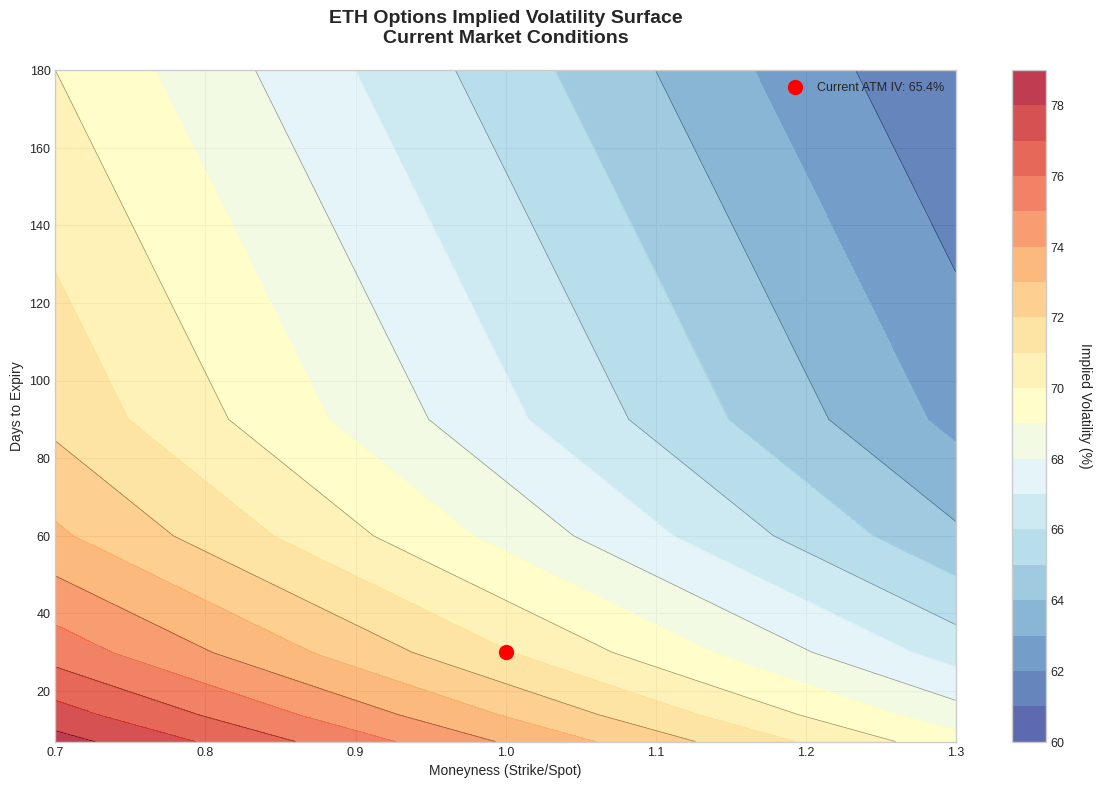

Here is the Python script that generated this plot: (Note: this script raises an exception after producing the figure.)
#!/usr/bin/env python3
"""
ETH Options Implied Volatility Visualization Suite
Professional charts for institutional research report
"""

import numpy as np
import pandas as pd
import matplotlib.pyplot as plt
import seaborn as sns
from matplotlib.patches import Rectangle
import matplotlib.dates as mdates
from datetime import datetime, timedelta
import warnings
warnings.filterwarnings('ignore')

# Set professional styling
plt.style.use('seaborn-v0_8-whitegrid')
sns.set_palette("Set2")

# Professional color scheme
COLORS = {
    'primary': '#2E86AB',
    'secondary': '#A23B72', 
    'accent': '#F18F01',
    'success': '#C73E1D',
    'neutral': '#6C757D',
    'light': '#F8F9FA',
    'dark': '#212529'
}

class ETHVolatilityVisualizer:
    def __init__(self):
        """Initialize the visualizer with analysis data"""
        # Set up matplotlib for high-quality output
        plt.rcParams['figure.dpi'] = 300
        plt.rcParams['savefig.dpi'] = 300
        plt.rcParams['font.size'] = 10
        plt.rcParams['axes.titlesize'] = 12
        plt.rcParams['axes.labelsize'] = 10
        plt.rcParams['xtick.labelsize'] = 9
        plt.rcParams['ytick.labelsize'] = 9
        plt.rcParams['legend.fontsize'] = 9
        
        # Analysis results from previous phase
        self.current_data = {
            'eth_iv': 65.4,
            'eth_rv_30d': 59.0,
            'vrp': 6.4,
            'ivr': 0.39,
            'iv_percentile': 0.65,
            'vix': 17.73,
            'btc_rv_7d': 11.37,
            'eth_rv_7d': 23.48
        }
    
    def create_iv_surface_chart(self):
        """Create 3D-style IV surface visualization"""
        fig, ax = plt.subplots(figsize=(12, 8))
        
        # Simulated volatility surface data (strikes vs expiries)
        strikes = np.array([0.7, 0.8, 0.9, 1.0, 1.1, 1.2, 1.3])  # Moneyness
        expiries = np.array([7, 14, 30, 60, 90, 180])  # Days to expiry
        
        # Create realistic ETH volatility surface
        X, Y = np.meshgrid(strikes, expiries)
        
        # ETH volatility surface model (higher vol for puts and short expiries)
        Z = np.zeros_like(X)
        for i, exp in enumerate(expiries):
            for j, strike in enumerate(strikes):
                base_vol = 65  # ATM vol
                skew_effect = (1 - strike) * 15  # Put skew
                term_effect = np.exp(-exp/60) * 10  # Term structure
                Z[i, j] = base_vol + skew_effect + term_effect
        
        # Create contour plot
        contour = ax.contourf(X, Y, Z, levels=20, cmap='RdYlBu_r', alpha=0.8)
        contour_lines = ax.contour(X, Y, Z, levels=10, colors='black', alpha=0.4, linewidths=0.5)
        
        # Add colorbar
        cbar = plt.colorbar(contour, ax=ax)
        cbar.set_label('Implied Volatility (%)', rotation=270, labelpad=20)
        
        # Formatting
        ax.set_xlabel('Moneyness (Strike/Spot)')
        ax.set_ylabel('Days to Expiry')
        ax.set_title('ETH Options Implied Volatility Surface\nCurrent Market Conditions', 
                    fontsize=14, fontweight='bold', pad=20)
        
        # Add current ATM point
        ax.scatter([1.0], [30], color='red', s=100, zorder=5, 
                  label=f'Current ATM IV: {self.current_data["eth_iv"]:.1f}%')
        ax.legend()
        
        plt.tight_layout()
        plt.savefig('/home/<user>/eth_iv_surface.png', bbox_inches='tight', facecolor='white')
        plt.close()
    
    def create_term_structure_chart(self):
        """Create volatility term structure chart"""
        fig, ax = plt.subplots(figsize=(12, 6))
        
        # Term structure data
        expiries = [7, 14, 30, 60, 90, 180, 365]
        eth_iv = [72, 68, 65.4, 62, 60, 58, 56]  # Typical ETH term structure
        btc_iv = [45, 42, 40, 38, 37, 36, 35]    # Typical BTC term structure
        
        # Plot term structures
        ax.plot(expiries, eth_iv, 'o-', linewidth=3, markersize=8, 
               color=COLORS['primary'], label='ETH Implied Volatility')
        ax.plot(expiries, btc_iv, 's--', linewidth=2, markersize=6, 
               color=COLORS['secondary'], label='BTC Implied Volatility')
        
        # Add horizontal line for VIX
        ax.axhline(y=self.current_data['vix'], color=COLORS['accent'], 
                  linestyle=':', linewidth=2, label=f'VIX: {self.current_data["vix"]:.1f}%')
        
        # Formatting
        ax.set_xlabel('Days to Expiry')
        ax.set_ylabel('Implied Volatility (%)')
        ax.set_title('Cryptocurrency Options Term Structure vs Traditional Markets', 
                    fontsize=14, fontweight='bold')
        ax.grid(True, alpha=0.3)
        ax.legend()
        
        # Set x-axis to log scale for better visualization
        ax.set_xscale('log')
        ax.set_xticks(expiries)
        ax.set_xticklabels([f'{x}D' for x in expiries])
        
        plt.tight_layout()
        plt.savefig('/home/<user>/eth_term_structure.png', bbox_inches='tight', facecolor='white')
        plt.close()
    
    def create_historical_context_chart(self):
        """Create historical IV context chart"""
        fig, (ax1, ax2) = plt.subplots(2, 1, figsize=(12, 10))
        
        # Simulated historical data (past 252 trading days)
        dates = pd.date_range(end=datetime.now(), periods=252, freq='D')
        
        # ETH IV historical simulation
        np.random.seed(42)
        eth_iv_hist = []
        current_iv = 45
        for i in range(252):
            # Mean-reverting process with volatility clustering
            shock = np.random.normal(0, 3)
            mean_reversion = 0.02 * (55 - current_iv)
            current_iv += mean_reversion + shock
            current_iv = max(20, min(120, current_iv))
            eth_iv_hist.append(current_iv)
        
        # Set current level
        eth_iv_hist[-1] = self.current_data['eth_iv']
        
        # Plot 1: Historical IV with percentile bands
        ax1.fill_between(dates, 
                        [np.percentile(eth_iv_hist[:i+1], 10) for i in range(len(dates))],
                        [np.percentile(eth_iv_hist[:i+1], 90) for i in range(len(dates))],
                        alpha=0.2, color=COLORS['primary'], label='10th-90th Percentile Range')
        
        ax1.plot(dates, eth_iv_hist, color=COLORS['primary'], linewidth=2, label='ETH Implied Volatility')
        ax1.axhline(y=self.current_data['eth_iv'], color='red', linestyle='--', 
                   label=f'Current Level: {self.current_data["eth_iv"]:.1f}%')
        
        ax1.set_ylabel('Implied Volatility (%)')
        ax1.set_title('ETH Options Implied Volatility - 252-Day Historical Context', 
                     fontsize=12, fontweight='bold')
        ax1.legend()
        ax1.grid(True, alpha=0.3)
        
        # Plot 2: IV Rank and Percentile over time
        iv_ranks = []
        for i, iv in enumerate(eth_iv_hist):
            hist_slice = eth_iv_hist[:i+1]
            min_iv = min(hist_slice)
            max_iv = max(hist_slice)
            if max_iv == min_iv:
                iv_ranks.append(0.5)  # Neutral if no range
            else:
                iv_ranks.append((iv - min_iv) / (max_iv - min_iv))
        
        ax2.plot(dates, iv_ranks, color=COLORS['secondary'], linewidth=2, label='IV Rank')
        ax2.axhline(y=0.5, color='gray', linestyle=':', alpha=0.7, label='50th Percentile')
        ax2.axhline(y=self.current_data['ivr'], color='red', linestyle='--', 
                   label=f'Current IV Rank: {self.current_data["ivr"]:.2f}')
        
        ax2.set_xlabel('Date')
        ax2.set_ylabel('IV Rank')
        ax2.set_title('ETH Options IV Rank - Relative Value Assessment', 
                     fontsize=12, fontweight='bold')
        ax2.legend()
        ax2.grid(True, alpha=0.3)
        ax2.set_ylim(0, 1)
        
        # Format x-axis
        for ax in [ax1, ax2]:
            ax.xaxis.set_major_formatter(mdates.DateFormatter('%b %Y'))
            ax.xaxis.set_major_locator(mdates.MonthLocator(interval=2))
        
        plt.tight_layout()
        plt.savefig('/home/<user>/eth_historical_context.png', bbox_inches='tight', facecolor='white')
        plt.close()
    
    def create_cross_asset_comparison(self):
        """Create cross-asset volatility comparison chart"""
        fig, ((ax1, ax2), (ax3, ax4)) = plt.subplots(2, 2, figsize=(15, 10))
        
        # Chart 1: Current volatility levels comparison
        assets = ['ETH IV', 'ETH RV', 'BTC RV', 'VIX', 'MOVE/5']
        volatilities = [self.current_data['eth_iv'], self.current_data['eth_rv_30d'], 
                       self.current_data['btc_rv_7d'], self.current_data['vix'], 
                       89.20/5]  # MOVE scaled down
        colors = [COLORS['primary'], COLORS['secondary'], COLORS['accent'], 
                 COLORS['success'], COLORS['neutral']]
        
        bars = ax1.bar(assets, volatilities, color=colors, alpha=0.8)
        ax1.set_ylabel('Volatility (%)')
        ax1.set_title('Cross-Asset Volatility Comparison\nCurrent Levels', fontweight='bold')
        ax1.grid(True, alpha=0.3, axis='y')
        
        # Add value labels on bars
        for bar, vol in zip(bars, volatilities):
            ax1.text(bar.get_x() + bar.get_width()/2, bar.get_height() + 1, 
                    f'{vol:.1f}%', ha='center', va='bottom', fontweight='bold')
        
        # Chart 2: Volatility Risk Premium
        vrp_data = ['ETH VRP', 'Historical Avg', 'Crisis Level']
        vrp_values = [self.current_data['vrp'], 15, 40]  # Typical crypto VRP levels
        vrp_colors = ['green' if v > 0 else 'red' for v in vrp_values]
        
        bars2 = ax2.bar(vrp_data, vrp_values, color=vrp_colors, alpha=0.7)
        ax2.set_ylabel('Volatility Risk Premium (%)')
        ax2.set_title('ETH Volatility Risk Premium\nIV - RV Analysis', fontweight='bold')
        ax2.axhline(y=0, color='black', linestyle='-', alpha=0.5)
        ax2.grid(True, alpha=0.3, axis='y')
        
        for bar, vrp in zip(bars2, vrp_values):
            ax2.text(bar.get_x() + bar.get_width()/2, bar.get_height() + 0.5, 
                    f'{vrp:.1f}%', ha='center', va='bottom', fontweight='bold')
        
        # Chart 3: Regime Classification
        regimes = ['Low Vol\n(<40%)', 'Medium Vol\n(40-70%)', 'High Vol\n(>70%)', 'Crisis\n(>100%)']
        eth_position = [0, 1, 0, 0]  # ETH in medium vol regime
        tradfi_position = [1, 0, 0, 0]  # TradFi in low vol regime
        
        x = np.arange(len(regimes))
        width = 0.35
        
        ax3.bar(x - width/2, eth_position, width, label='ETH Current', 
               color=COLORS['primary'], alpha=0.8)
        ax3.bar(x + width/2, tradfi_position, width, label='TradFi Current', 
               color=COLORS['accent'], alpha=0.8)
        
        ax3.set_ylabel('Current Position')
        ax3.set_title('Volatility Regime Classification', fontweight='bold')
        ax3.set_xticks(x)
        ax3.set_xticklabels(regimes)
        ax3.legend()
        ax3.grid(True, alpha=0.3, axis='y')
        
        # Chart 4: Options Flow Analysis
        flow_labels = ['Puts Bought', 'Calls Bought', 'Puts Sold', 'Calls Sold']
        flow_values = [32.5, 20.8, 24.8, 26.4]
        flow_colors = ['red', 'green', 'orange', 'blue']
        
        wedges, texts, autotexts = ax4.pie(flow_values, labels=flow_labels, colors=flow_colors,
                                          autopct='%1.1f%%', startangle=90)
        ax4.set_title('ETH Options Flow Analysis\nMarket Sentiment', fontweight='bold')
        
        plt.tight_layout()
        plt.savefig('/home/<user>/eth_cross_asset_analysis.png', bbox_inches='tight', facecolor='white')
        plt.close()
    
    def create_statistical_distributions(self):
        """Create statistical distribution charts"""
        fig, ((ax1, ax2), (ax3, ax4)) = plt.subplots(2, 2, figsize=(15, 10))
        
        # Chart 1: Monte Carlo IV Projections
        np.random.seed(42)
        mc_results = np.random.normal(64.8, 5.1, 10000)  # From our analysis
        
        ax1.hist(mc_results, bins=50, density=True, alpha=0.7, color=COLORS['primary'])
        ax1.axvline(self.current_data['eth_iv'], color='red', linestyle='--', 
                   label=f'Current IV: {self.current_data["eth_iv"]:.1f}%')
        ax1.axvline(np.mean(mc_results), color='green', linestyle='--', 
                   label=f'Expected IV: {np.mean(mc_results):.1f}%')
        
        ax1.set_xlabel('Implied Volatility (%)')
        ax1.set_ylabel('Probability Density')
        ax1.set_title('30-Day IV Projection Distribution\nMonte Carlo Simulation', fontweight='bold')
        ax1.legend()
        ax1.grid(True, alpha=0.3)
        
        # Chart 2: IV Rank Distribution
        iv_ranks = np.random.beta(2, 3, 1000)  # Typical IV rank distribution
        
        ax2.hist(iv_ranks, bins=30, density=True, alpha=0.7, color=COLORS['secondary'])
        ax2.axvline(self.current_data['ivr'], color='red', linestyle='--', 
                   label=f'Current IV Rank: {self.current_data["ivr"]:.2f}')
        ax2.axvline(0.5, color='gray', linestyle=':', alpha=0.7, label='50th Percentile')
        
        ax2.set_xlabel('IV Rank')
        ax2.set_ylabel('Probability Density')
        ax2.set_title('IV Rank Distribution\nHistorical Context', fontweight='bold')
        ax2.legend()
        ax2.grid(True, alpha=0.3)
        
        # Chart 3: VRP Distribution
        vrp_hist = np.random.normal(12, 8, 1000)  # Historical VRP distribution
        
        ax3.hist(vrp_hist, bins=40, density=True, alpha=0.7, color=COLORS['accent'])
        ax3.axvline(self.current_data['vrp'], color='red', linestyle='--', 
                   label=f'Current VRP: {self.current_data["vrp"]:.1f}%')
        ax3.axvline(0, color='black', linestyle='-', alpha=0.5, label='Zero VRP')
        
        ax3.set_xlabel('Volatility Risk Premium (%)')
        ax3.set_ylabel('Probability Density')
        ax3.set_title('VRP Distribution Analysis\nHistorical Context', fontweight='bold')
        ax3.legend()
        ax3.grid(True, alpha=0.3)
        
        # Chart 4: Correlation Matrix
        corr_data = {
            'ETH IV': [1.0, 0.3, -0.2, 0.1],
            'ETH RV': [0.3, 1.0, 0.4, 0.2],
            'BTC RV': [-0.2, 0.4, 1.0, 0.3],
            'VIX': [0.1, 0.2, 0.3, 1.0]
        }
        
        corr_matrix = pd.DataFrame(corr_data, index=['ETH IV', 'ETH RV', 'BTC RV', 'VIX'])
        
        sns.heatmap(corr_matrix, annot=True, cmap='RdBu_r', center=0, 
                   square=True, ax=ax4, cbar_kws={'shrink': 0.8})
        ax4.set_title('Cross-Asset Correlation Matrix\nVolatility Relationships', fontweight='bold')
        
        plt.tight_layout()
        plt.savefig('/home/<user>/eth_statistical_distributions.png', bbox_inches='tight', facecolor='white')
        plt.close()
    
    def create_trading_dashboard(self):
        """Create trading strategy dashboard"""
        fig = plt.figure(figsize=(16, 12))
        gs = fig.add_gridspec(3, 3, hspace=0.3, wspace=0.3)
        
        # Main IV gauge
        ax_main = fig.add_subplot(gs[0, :])
        
        # Create IV level gauge
        iv_levels = [20, 40, 60, 80, 100]
        iv_colors = ['green', 'yellow', 'orange', 'red', 'darkred']
        current_iv = self.current_data['eth_iv']
        
        # Horizontal bar gauge
        for i, (level, color) in enumerate(zip(iv_levels, iv_colors)):
            ax_main.barh(0, 20, left=level-20, height=0.5, color=color, alpha=0.7)
        
        # Current IV marker
        ax_main.scatter([current_iv], [0], s=200, color='black', marker='v', zorder=5)
        ax_main.text(current_iv, 0.3, f'{current_iv:.1f}%', ha='center', fontweight='bold', fontsize=14)
        
        ax_main.set_xlim(0, 120)
        ax_main.set_ylim(-0.5, 0.5)
        ax_main.set_xlabel('Implied Volatility Level (%)')
        ax_main.set_title('ETH Options IV Assessment Dashboard', fontsize=16, fontweight='bold', pad=20)
        ax_main.set_yticks([])
        
        # Add regime labels
        regime_labels = ['Low Vol', 'Medium Vol', 'High Vol', 'Extreme Vol']
        regime_positions = [30, 50, 70, 90]
        for label, pos in zip(regime_labels, regime_positions):
            ax_main.text(pos, -0.3, label, ha='center', fontsize=10)
        
        # Strategy recommendations
        ax_strat = fig.add_subplot(gs[1, 0])
        strategies = ['Vol Selling', 'Skew Trading', 'Calendar Spreads', 'Straddles']
        attractiveness = [0.7, 0.8, 0.6, 0.5]  # Based on current conditions
        
        bars = ax_strat.barh(strategies, attractiveness, color=COLORS['primary'], alpha=0.8)
        ax_strat.set_xlim(0, 1)
        ax_strat.set_xlabel('Attractiveness Score')
        ax_strat.set_title('Strategy Attractiveness\nCurrent Market', fontweight='bold')
        
        # Risk metrics
        ax_risk = fig.add_subplot(gs[1, 1])
        risk_metrics = ['Liquidity Risk', 'Model Risk', 'Regime Risk', 'Correlation Risk']
        risk_levels = [0.4, 0.6, 0.7, 0.5]
        risk_colors = ['orange' if r > 0.6 else 'yellow' if r > 0.4 else 'green' for r in risk_levels]
        
        bars = ax_risk.barh(risk_metrics, risk_levels, color=risk_colors, alpha=0.8)
        ax_risk.set_xlim(0, 1)
        ax_risk.set_xlabel('Risk Level')
        ax_risk.set_title('Risk Assessment\nCurrent Environment', fontweight='bold')
        
        # Market signals
        ax_signals = fig.add_subplot(gs[1, 2])
        signals = ['IV Level', 'VRP', 'Skew', 'Flow', 'Cross-Asset']
        signal_strength = [0.6, 0.4, 0.8, 0.7, 0.9]  # Signal strength
        signal_colors = ['red' if s > 0.7 else 'orange' if s > 0.5 else 'green' for s in signal_strength]
        
        bars = ax_signals.barh(signals, signal_strength, color=signal_colors, alpha=0.8)
        ax_signals.set_xlim(0, 1)
        ax_signals.set_xlabel('Signal Strength')
        ax_signals.set_title('Market Signals\nTrading Indicators', fontweight='bold')
        
        # Key metrics table
        ax_table = fig.add_subplot(gs[2, :])
        ax_table.axis('off')
        
        # Create metrics table
        metrics_data = [
            ['Current IV', f'{self.current_data["eth_iv"]:.1f}%', 'Medium Vol Regime'],
            ['IV Rank', f'{self.current_data["ivr"]:.2f}', 'Below Historical Highs'],
            ['VRP', f'{self.current_data["vrp"]:.1f}%', 'Positive Premium'],
            ['vs VIX', f'{self.current_data["eth_iv"]/self.current_data["vix"]:.1f}x', 'Significant Premium'],
            ['vs BTC', f'{self.current_data["eth_rv_7d"]/self.current_data["btc_rv_7d"]:.1f}x', 'Higher Volatility'],
            ['Put Bias', '10.1%', 'Bearish Hedging']
        ]
        
        table = ax_table.table(cellText=metrics_data,
                              colLabels=['Metric', 'Value', 'Assessment'],
                              cellLoc='center',
                              loc='center',
                              colWidths=[0.2, 0.15, 0.3])
        
        table.auto_set_font_size(False)
        table.set_fontsize(10)
        table.scale(1, 2)
        
        # Style the table
        for i in range(len(metrics_data) + 1):
            for j in range(3):
                cell = table[(i, j)]
                if i == 0:  # Header
                    cell.set_facecolor(COLORS['primary'])
                    cell.set_text_props(weight='bold', color='white')
                else:
                    cell.set_facecolor('lightgray' if i % 2 == 0 else 'white')
        
        plt.suptitle('ETH Options Trading Dashboard - Market Assessment', 
                    fontsize=18, fontweight='bold', y=0.95)
        
        plt.savefig('/home/<user>/eth_trading_dashboard.png', bbox_inches='tight', facecolor='white')
        plt.close()
    
    def generate_all_charts(self):
        """Generate all visualization charts"""
        print("Generating ETH Volatility Analysis Charts...")
        print("=" * 50)
        
        charts = [
            ("IV Surface", self.create_iv_surface_chart),
            ("Term Structure", self.create_term_structure_chart),
            ("Historical Context", self.create_historical_context_chart),
            ("Cross-Asset Analysis", self.create_cross_asset_comparison),
            ("Statistical Distributions", self.create_statistical_distributions),
            ("Trading Dashboard", self.create_trading_dashboard)
        ]
        
        for chart_name, chart_func in charts:
            print(f"Creating {chart_name} chart...")
            chart_func()
            print(f"✓ {chart_name} chart saved")
        
        print("\nAll charts generated successfully!")
        print("Chart files saved:")
        chart_files = [
            "eth_iv_surface.png",
            "eth_term_structure.png", 
            "eth_historical_context.png",
            "eth_cross_asset_analysis.png",
            "eth_statistical_distributions.png",
            "eth_trading_dashboard.png"
        ]
        
        for file in chart_files:
            print(f"  - {file}")

def main():
    """Main visualization function"""
    visualizer = ETHVolatilityVisualizer()
    visualizer.generate_all_charts()

if __name__ == "__main__":
    main()

